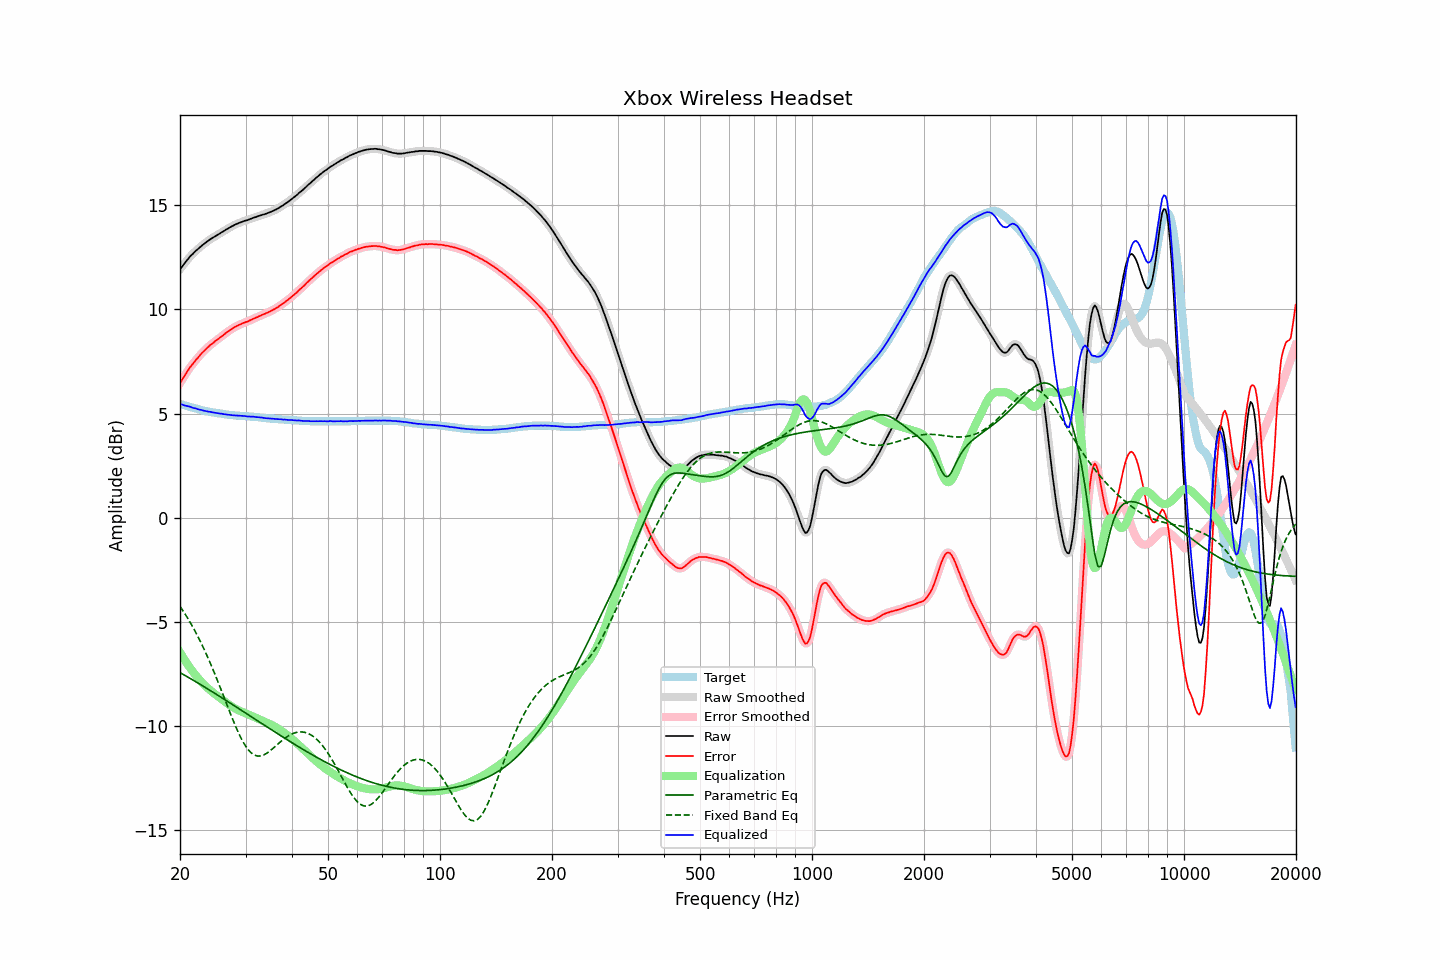

The data file committed next to this chart (first rows):
frequency, raw, error, smoothed, error_smoothed, equalization, parametric_eq, fixed_band_eq, equalized_raw, equalized_smoothed, target
20.00, 11.92, 6.46, 11.92, 6.46, -6.46, -7.43, -4.25, 5.46, 5.46, 5.46
20.20, 12.02, 6.58, 12.02, 6.58, -6.59, -7.47, -4.36, 5.43, 5.43, 5.44
20.40, 12.12, 6.71, 12.12, 6.71, -6.71, -7.52, -4.48, 5.41, 5.41, 5.41
20.61, 12.22, 6.83, 12.22, 6.83, -6.83, -7.56, -4.60, 5.38, 5.39, 5.39
20.81, 12.32, 6.95, 12.32, 6.95, -6.95, -7.60, -4.72, 5.37, 5.37, 5.37
21.02, 12.41, 7.07, 12.41, 7.07, -7.07, -7.65, -4.85, 5.34, 5.35, 5.34
21.23, 12.51, 7.19, 12.50, 7.18, -7.18, -7.69, -4.98, 5.33, 5.33, 5.32
21.44, 12.59, 7.29, 12.59, 7.29, -7.28, -7.74, -5.11, 5.31, 5.30, 5.30
21.66, 12.66, 7.38, 12.67, 7.39, -7.39, -7.78, -5.24, 5.27, 5.28, 5.28
21.87, 12.74, 7.48, 12.74, 7.48, -7.49, -7.83, -5.39, 5.26, 5.26, 5.26
22.09, 12.82, 7.58, 12.81, 7.57, -7.58, -7.88, -5.53, 5.24, 5.23, 5.24
22.31, 12.88, 7.66, 12.88, 7.67, -7.67, -7.92, -5.68, 5.21, 5.21, 5.22
22.54, 12.95, 7.76, 12.95, 7.76, -7.76, -7.97, -5.83, 5.19, 5.19, 5.19
22.76, 13.02, 7.85, 13.02, 7.85, -7.84, -8.01, -5.99, 5.18, 5.17, 5.17
22.99, 13.08, 7.93, 13.08, 7.93, -7.93, -8.06, -6.15, 5.15, 5.15, 5.15
23.22, 13.14, 8.01, 13.14, 8.01, -8.01, -8.11, -6.31, 5.13, 5.13, 5.13
23.45, 13.20, 8.08, 13.20, 8.08, -8.08, -8.16, -6.48, 5.12, 5.12, 5.12
23.69, 13.26, 8.16, 13.26, 8.16, -8.16, -8.20, -6.65, 5.10, 5.10, 5.10
23.92, 13.31, 8.22, 13.31, 8.23, -8.22, -8.25, -6.82, 5.09, 5.09, 5.09
24.16, 13.37, 8.30, 13.36, 8.29, -8.29, -8.30, -7.00, 5.08, 5.07, 5.07
24.40, 13.41, 8.35, 13.41, 8.35, -8.35, -8.35, -7.18, 5.06, 5.06, 5.06
24.65, 13.46, 8.41, 13.46, 8.42, -8.42, -8.39, -7.37, 5.04, 5.05, 5.05
24.89, 13.51, 8.48, 13.51, 8.47, -8.48, -8.44, -7.56, 5.04, 5.03, 5.03
25.14, 13.55, 8.53, 13.55, 8.53, -8.53, -8.49, -7.75, 5.02, 5.02, 5.02
25.39, 13.60, 8.59, 13.60, 8.59, -8.59, -8.54, -7.94, 5.01, 5.01, 5.01
25.65, 13.65, 8.65, 13.65, 8.65, -8.65, -8.59, -8.14, 5.00, 5.00, 5.00
25.91, 13.70, 8.71, 13.70, 8.71, -8.71, -8.64, -8.34, 4.99, 4.99, 4.99
26.16, 13.74, 8.76, 13.74, 8.77, -8.77, -8.68, -8.54, 4.97, 4.97, 4.98
26.43, 13.79, 8.83, 13.79, 8.83, -8.83, -8.73, -8.74, 4.96, 4.96, 4.96
26.69, 13.84, 8.89, 13.84, 8.89, -8.89, -8.78, -8.94, 4.95, 4.95, 4.95
26.96, 13.88, 8.94, 13.88, 8.94, -8.94, -8.83, -9.13, 4.94, 4.94, 4.94
27.23, 13.93, 9.00, 13.93, 9.00, -8.99, -8.88, -9.33, 4.93, 4.93, 4.93
27.50, 13.97, 9.05, 13.97, 9.05, -9.05, -8.93, -9.53, 4.92, 4.92, 4.92
27.77, 14.01, 9.09, 14.01, 9.10, -9.09, -8.98, -9.72, 4.92, 4.92, 4.92
28.05, 14.05, 9.14, 14.05, 9.14, -9.14, -9.03, -9.90, 4.91, 4.91, 4.91
28.33, 14.09, 9.19, 14.09, 9.18, -9.18, -9.08, -10.08, 4.91, 4.90, 4.90
28.62, 14.12, 9.22, 14.12, 9.22, -9.22, -9.13, -10.26, 4.90, 4.90, 4.90
28.90, 14.15, 9.26, 14.15, 9.26, -9.26, -9.18, -10.42, 4.89, 4.89, 4.89
29.19, 14.18, 9.29, 14.18, 9.29, -9.29, -9.23, -10.58, 4.89, 4.89, 4.89
29.48, 14.21, 9.33, 14.21, 9.33, -9.33, -9.28, -10.72, 4.88, 4.88, 4.88
29.78, 14.24, 9.36, 14.24, 9.36, -9.36, -9.33, -10.86, 4.88, 4.88, 4.88
30.08, 14.26, 9.39, 14.26, 9.39, -9.39, -9.38, -10.98, 4.87, 4.87, 4.87
30.38, 14.28, 9.41, 14.28, 9.42, -9.42, -9.43, -11.09, 4.86, 4.86, 4.87
30.68, 14.31, 9.45, 14.31, 9.45, -9.45, -9.48, -11.18, 4.86, 4.85, 4.86
30.99, 14.34, 9.49, 14.34, 9.49, -9.49, -9.53, -11.26, 4.85, 4.85, 4.85
31.30, 14.37, 9.52, 14.37, 9.52, -9.52, -9.58, -11.32, 4.85, 4.85, 4.85
31.61, 14.40, 9.56, 14.40, 9.56, -9.55, -9.63, -11.37, 4.85, 4.84, 4.84
31.93, 14.42, 9.59, 14.42, 9.59, -9.59, -9.68, -11.41, 4.83, 4.83, 4.83
32.24, 14.45, 9.62, 14.45, 9.62, -9.62, -9.73, -11.43, 4.83, 4.83, 4.83
32.57, 14.48, 9.66, 14.48, 9.66, -9.66, -9.78, -11.43, 4.82, 4.82, 4.82
32.89, 14.50, 9.69, 14.50, 9.69, -9.69, -9.83, -11.43, 4.81, 4.81, 4.81
33.22, 14.53, 9.73, 14.53, 9.73, -9.73, -9.88, -11.41, 4.80, 4.80, 4.80
33.55, 14.55, 9.76, 14.55, 9.76, -9.76, -9.93, -11.38, 4.79, 4.79, 4.79
33.89, 14.57, 9.79, 14.57, 9.79, -9.79, -9.98, -11.34, 4.78, 4.78, 4.78
34.23, 14.60, 9.83, 14.60, 9.83, -9.83, -10.03, -11.30, 4.77, 4.77, 4.77
34.57, 14.63, 9.86, 14.63, 9.86, -9.86, -10.08, -11.24, 4.77, 4.76, 4.77
34.92, 14.66, 9.90, 14.66, 9.90, -9.90, -10.13, -11.19, 4.76, 4.76, 4.76
35.27, 14.69, 9.94, 14.69, 9.94, -9.94, -10.18, -11.12, 4.75, 4.75, 4.75
35.62, 14.73, 9.98, 14.73, 9.98, -9.98, -10.23, -11.06, 4.75, 4.75, 4.75
35.97, 14.76, 10.02, 14.76, 10.02, -10.02, -10.28, -10.99, 4.74, 4.74, 4.74
... 635 more rows
